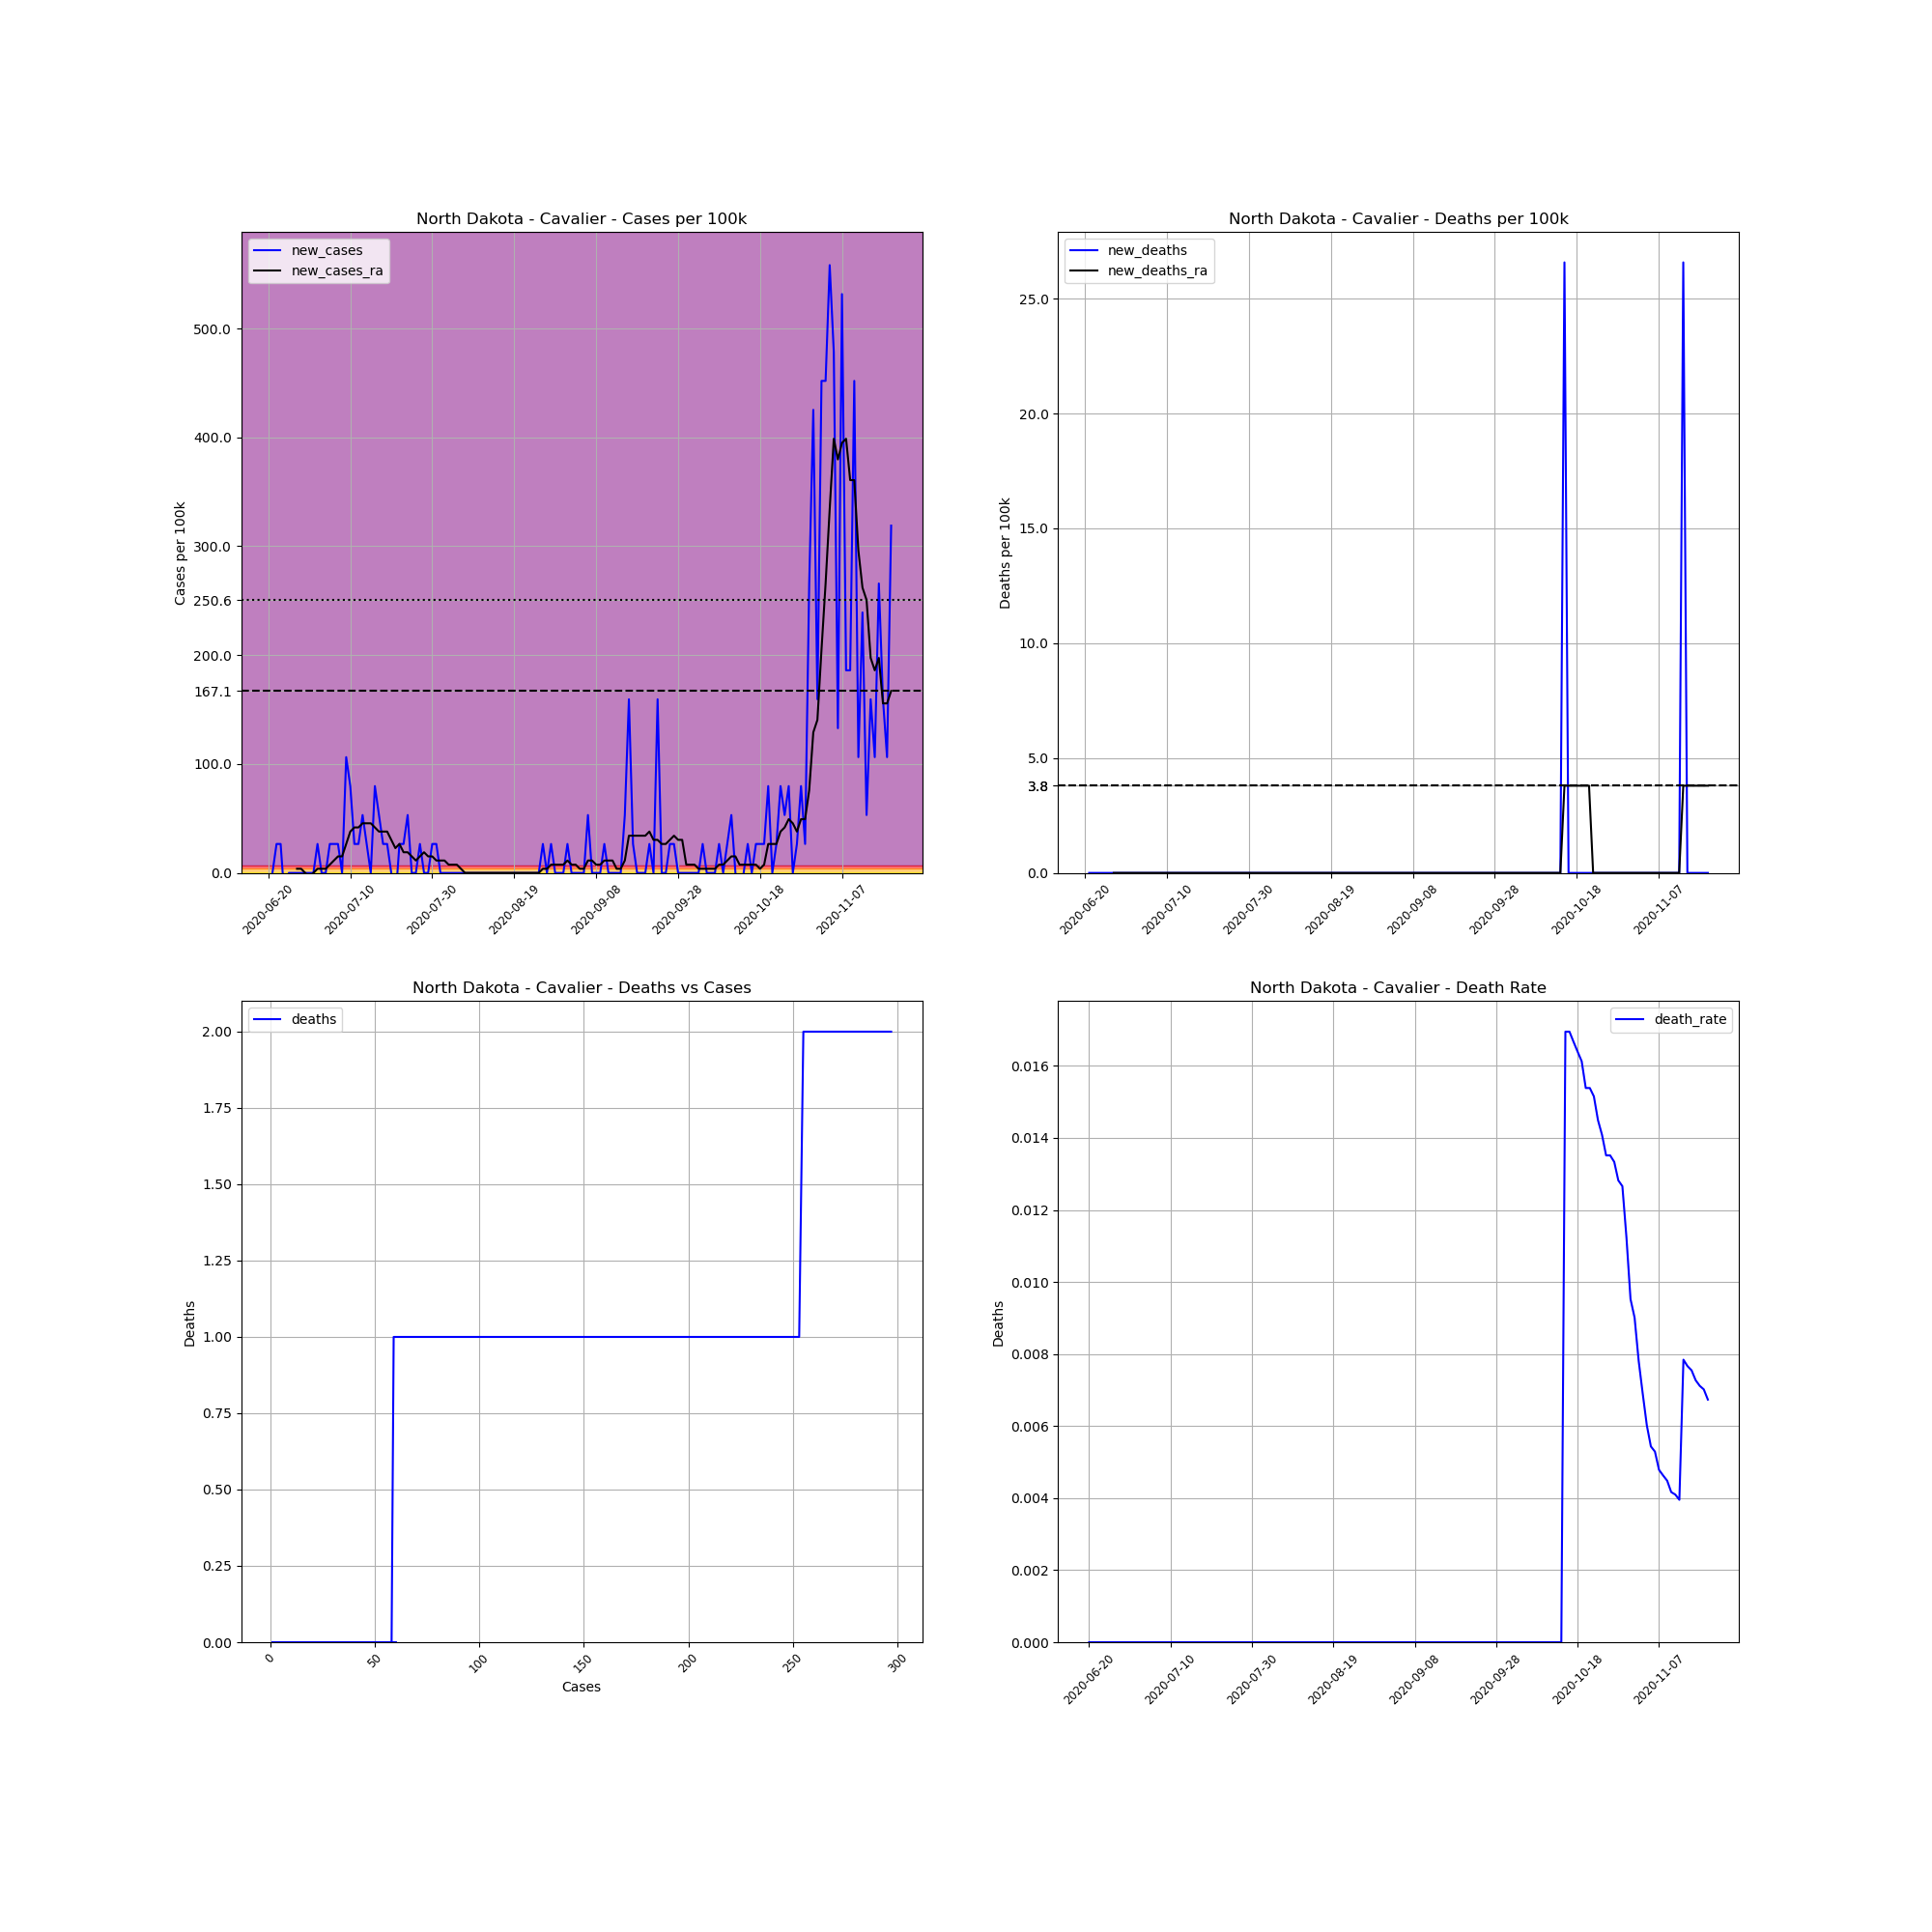

The data file committed next to this chart (first rows):
, date, county, state, fips, cases, deaths, COUNTY, STNAME, CTYNAME, POPESTIMATE2019, cases_per_100k, deaths_per_100k, death_rate, new_cases, new_deaths, new_cases_ra, new_deaths_ra
710221, 2020-06-20, Cavalier, North Dakota, 38019, 1, 0, 19, North Dakota, Cavalier, 3762, 26.58, 0.0, 0.0, , , , 
710222, 2020-06-21, Cavalier, North Dakota, 38019, 1, 0, 19, North Dakota, Cavalier, 3762, 26.58, 0.0, 0.0, 0.0, 0.0, , 
710223, 2020-06-22, Cavalier, North Dakota, 38019, 2, 0, 19, North Dakota, Cavalier, 3762, 53.16, 0.0, 0.0, 26.58, 0.0, , 
710224, 2020-06-23, Cavalier, North Dakota, 38019, 3, 0, 19, North Dakota, Cavalier, 3762, 79.74, 0.0, 0.0, 26.58, 0.0, , 
710225, 2020-06-24, Cavalier, North Dakota, 38019, 2, 0, 19, North Dakota, Cavalier, 3762, 53.16, 0.0, 0.0, -26.58, 0.0, , 
710226, 2020-06-25, Cavalier, North Dakota, 38019, 2, 0, 19, North Dakota, Cavalier, 3762, 53.16, 0.0, 0.0, 0.0, 0.0, , 
710227, 2020-06-26, Cavalier, North Dakota, 38019, 2, 0, 19, North Dakota, Cavalier, 3762, 53.16, 0.0, 0.0, 0.0, 0.0, , 
710228, 2020-06-27, Cavalier, North Dakota, 38019, 2, 0, 19, North Dakota, Cavalier, 3762, 53.16, 0.0, 0.0, 0.0, 0.0, 3.797, 0.0
710229, 2020-06-28, Cavalier, North Dakota, 38019, 2, 0, 19, North Dakota, Cavalier, 3762, 53.16, 0.0, 0.0, 0.0, 0.0, 3.797, 0.0
710230, 2020-06-29, Cavalier, North Dakota, 38019, 2, 0, 19, North Dakota, Cavalier, 3762, 53.16, 0.0, 0.0, 0.0, 0.0, 0.0, 0.0
710231, 2020-06-30, Cavalier, North Dakota, 38019, 2, 0, 19, North Dakota, Cavalier, 3762, 53.16, 0.0, 0.0, 0.0, 0.0, -3.797, 0.0
710232, 2020-07-01, Cavalier, North Dakota, 38019, 2, 0, 19, North Dakota, Cavalier, 3762, 53.16, 0.0, 0.0, 0.0, 0.0, 0.0, 0.0
710233, 2020-07-02, Cavalier, North Dakota, 38019, 3, 0, 19, North Dakota, Cavalier, 3762, 79.74, 0.0, 0.0, 26.58, 0.0, 3.797, 0.0
710234, 2020-07-03, Cavalier, North Dakota, 38019, 3, 0, 19, North Dakota, Cavalier, 3762, 79.74, 0.0, 0.0, 0.0, 0.0, 3.797, 0.0
710235, 2020-07-04, Cavalier, North Dakota, 38019, 3, 0, 19, North Dakota, Cavalier, 3762, 79.74, 0.0, 0.0, 0.0, 0.0, 3.797, 0.0
710236, 2020-07-05, Cavalier, North Dakota, 38019, 4, 0, 19, North Dakota, Cavalier, 3762, 106.3, 0.0, 0.0, 26.58, 0.0, 7.595, 0.0
710237, 2020-07-06, Cavalier, North Dakota, 38019, 5, 0, 19, North Dakota, Cavalier, 3762, 132.9, 0.0, 0.0, 26.58, 0.0, 11.39, 0.0
710238, 2020-07-07, Cavalier, North Dakota, 38019, 6, 0, 19, North Dakota, Cavalier, 3762, 159.5, 0.0, 0.0, 26.58, 0.0, 15.19, 0.0
710239, 2020-07-08, Cavalier, North Dakota, 38019, 6, 0, 19, North Dakota, Cavalier, 3762, 159.5, 0.0, 0.0, 0.0, 0.0, 15.19, 0.0
710240, 2020-07-09, Cavalier, North Dakota, 38019, 10, 0, 19, North Dakota, Cavalier, 3762, 265.8, 0.0, 0.0, 106.3, 0.0, 26.58, 0.0
710241, 2020-07-10, Cavalier, North Dakota, 38019, 13, 0, 19, North Dakota, Cavalier, 3762, 345.6, 0.0, 0.0, 79.74, 0.0, 37.97, 0.0
710242, 2020-07-11, Cavalier, North Dakota, 38019, 14, 0, 19, North Dakota, Cavalier, 3762, 372.1, 0.0, 0.0, 26.58, 0.0, 41.77, 0.0
710243, 2020-07-12, Cavalier, North Dakota, 38019, 15, 0, 19, North Dakota, Cavalier, 3762, 398.7, 0.0, 0.0, 26.58, 0.0, 41.77, 0.0
710244, 2020-07-13, Cavalier, North Dakota, 38019, 17, 0, 19, North Dakota, Cavalier, 3762, 451.9, 0.0, 0.0, 53.16, 0.0, 45.57, 0.0
710245, 2020-07-14, Cavalier, North Dakota, 38019, 18, 0, 19, North Dakota, Cavalier, 3762, 478.5, 0.0, 0.0, 26.58, 0.0, 45.57, 0.0
710246, 2020-07-15, Cavalier, North Dakota, 38019, 18, 0, 19, North Dakota, Cavalier, 3762, 478.5, 0.0, 0.0, 0.0, 0.0, 45.57, 0.0
710247, 2020-07-16, Cavalier, North Dakota, 38019, 21, 0, 19, North Dakota, Cavalier, 3762, 558.2, 0.0, 0.0, 79.74, 0.0, 41.77, 0.0
710248, 2020-07-17, Cavalier, North Dakota, 38019, 23, 0, 19, North Dakota, Cavalier, 3762, 611.4, 0.0, 0.0, 53.16, 0.0, 37.97, 0.0
710249, 2020-07-18, Cavalier, North Dakota, 38019, 24, 0, 19, North Dakota, Cavalier, 3762, 638, 0.0, 0.0, 26.58, 0.0, 37.97, 0.0
710250, 2020-07-19, Cavalier, North Dakota, 38019, 25, 0, 19, North Dakota, Cavalier, 3762, 664.5, 0.0, 0.0, 26.58, 0.0, 37.97, 0.0
710251, 2020-07-20, Cavalier, North Dakota, 38019, 25, 0, 19, North Dakota, Cavalier, 3762, 664.5, 0.0, 0.0, 0.0, 0.0, 30.38, 0.0
710252, 2020-07-21, Cavalier, North Dakota, 38019, 24, 0, 19, North Dakota, Cavalier, 3762, 638, 0.0, 0.0, -26.58, 0.0, 22.78, 0.0
710253, 2020-07-22, Cavalier, North Dakota, 38019, 25, 0, 19, North Dakota, Cavalier, 3762, 664.5, 0.0, 0.0, 26.58, 0.0, 26.58, 0.0
710254, 2020-07-23, Cavalier, North Dakota, 38019, 26, 0, 19, North Dakota, Cavalier, 3762, 691.1, 0.0, 0.0, 26.58, 0.0, 18.99, 0.0
710255, 2020-07-24, Cavalier, North Dakota, 38019, 28, 0, 19, North Dakota, Cavalier, 3762, 744.3, 0.0, 0.0, 53.16, 0.0, 18.99, 0.0
710256, 2020-07-25, Cavalier, North Dakota, 38019, 28, 0, 19, North Dakota, Cavalier, 3762, 744.3, 0.0, 0.0, 0.0, 0.0, 15.19, 0.0
710257, 2020-07-26, Cavalier, North Dakota, 38019, 28, 0, 19, North Dakota, Cavalier, 3762, 744.3, 0.0, 0.0, 0.0, 0.0, 11.39, 0.0
710258, 2020-07-27, Cavalier, North Dakota, 38019, 29, 0, 19, North Dakota, Cavalier, 3762, 770.9, 0.0, 0.0, 26.58, 0.0, 15.19, 0.0
710259, 2020-07-28, Cavalier, North Dakota, 38019, 29, 0, 19, North Dakota, Cavalier, 3762, 770.9, 0.0, 0.0, 0.0, 0.0, 18.99, 0.0
710260, 2020-07-29, Cavalier, North Dakota, 38019, 29, 0, 19, North Dakota, Cavalier, 3762, 770.9, 0.0, 0.0, 0.0, 0.0, 15.19, 0.0
710261, 2020-07-30, Cavalier, North Dakota, 38019, 30, 0, 19, North Dakota, Cavalier, 3762, 797.4, 0.0, 0.0, 26.58, 0.0, 15.19, 0.0
710262, 2020-07-31, Cavalier, North Dakota, 38019, 31, 0, 19, North Dakota, Cavalier, 3762, 824, 0.0, 0.0, 26.58, 0.0, 11.39, 0.0
710263, 2020-08-01, Cavalier, North Dakota, 38019, 31, 0, 19, North Dakota, Cavalier, 3762, 824, 0.0, 0.0, 0.0, 0.0, 11.39, 0.0
710264, 2020-08-02, Cavalier, North Dakota, 38019, 31, 0, 19, North Dakota, Cavalier, 3762, 824, 0.0, 0.0, 0.0, 0.0, 11.39, 0.0
710265, 2020-08-03, Cavalier, North Dakota, 38019, 31, 0, 19, North Dakota, Cavalier, 3762, 824, 0.0, 0.0, 0.0, 0.0, 7.595, 0.0
710266, 2020-08-04, Cavalier, North Dakota, 38019, 31, 0, 19, North Dakota, Cavalier, 3762, 824, 0.0, 0.0, 0.0, 0.0, 7.595, 0.0
710267, 2020-08-05, Cavalier, North Dakota, 38019, 31, 0, 19, North Dakota, Cavalier, 3762, 824, 0.0, 0.0, 0.0, 0.0, 7.595, 0.0
710268, 2020-08-06, Cavalier, North Dakota, 38019, 31, 0, 19, North Dakota, Cavalier, 3762, 824, 0.0, 0.0, 0.0, 0.0, 3.797, 0.0
710269, 2020-08-07, Cavalier, North Dakota, 38019, 31, 0, 19, North Dakota, Cavalier, 3762, 824, 0.0, 0.0, 0.0, 0.0, 0.0, 0.0
710270, 2020-08-08, Cavalier, North Dakota, 38019, 31, 0, 19, North Dakota, Cavalier, 3762, 824, 0.0, 0.0, 0.0, 0.0, 0.0, 0.0
710271, 2020-08-09, Cavalier, North Dakota, 38019, 31, 0, 19, North Dakota, Cavalier, 3762, 824, 0.0, 0.0, 0.0, 0.0, 0.0, 0.0
710272, 2020-08-10, Cavalier, North Dakota, 38019, 31, 0, 19, North Dakota, Cavalier, 3762, 824, 0.0, 0.0, 0.0, 0.0, 0.0, 0.0
710273, 2020-08-11, Cavalier, North Dakota, 38019, 31, 0, 19, North Dakota, Cavalier, 3762, 824, 0.0, 0.0, 0.0, 0.0, 0.0, 0.0
710274, 2020-08-12, Cavalier, North Dakota, 38019, 31, 0, 19, North Dakota, Cavalier, 3762, 824, 0.0, 0.0, 0.0, 0.0, 0.0, 0.0
710275, 2020-08-13, Cavalier, North Dakota, 38019, 31, 0, 19, North Dakota, Cavalier, 3762, 824, 0.0, 0.0, 0.0, 0.0, 0.0, 0.0
710276, 2020-08-14, Cavalier, North Dakota, 38019, 31, 0, 19, North Dakota, Cavalier, 3762, 824, 0.0, 0.0, 0.0, 0.0, 0.0, 0.0
710277, 2020-08-15, Cavalier, North Dakota, 38019, 31, 0, 19, North Dakota, Cavalier, 3762, 824, 0.0, 0.0, 0.0, 0.0, 0.0, 0.0
710278, 2020-08-16, Cavalier, North Dakota, 38019, 31, 0, 19, North Dakota, Cavalier, 3762, 824, 0.0, 0.0, 0.0, 0.0, 0.0, 0.0
710279, 2020-08-17, Cavalier, North Dakota, 38019, 31, 0, 19, North Dakota, Cavalier, 3762, 824, 0.0, 0.0, 0.0, 0.0, 0.0, 0.0
710280, 2020-08-18, Cavalier, North Dakota, 38019, 31, 0, 19, North Dakota, Cavalier, 3762, 824, 0.0, 0.0, 0.0, 0.0, 0.0, 0.0
... 93 more rows
